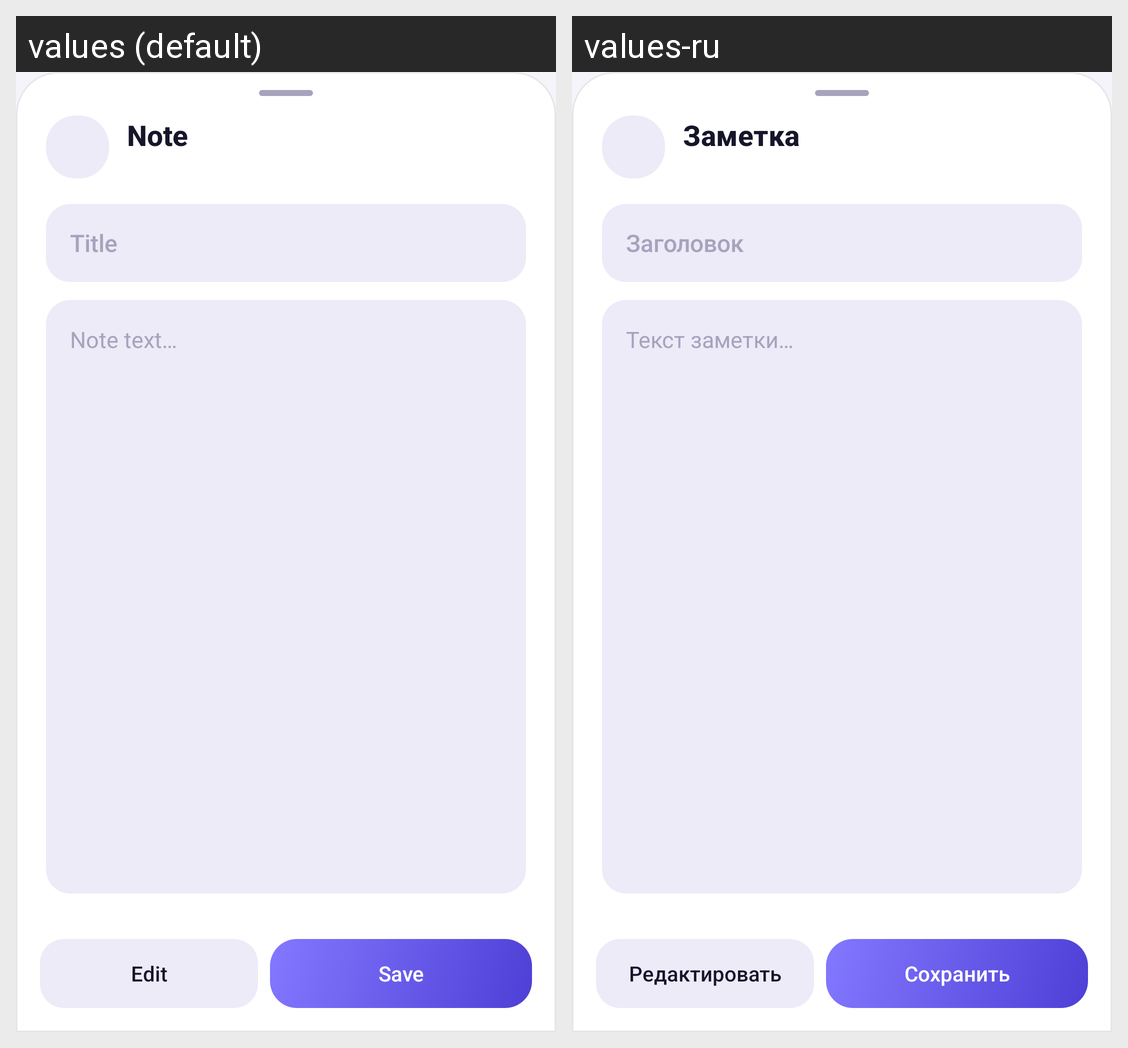

The same Android screen rendered under two of its app's locales, left to right. List the strings drawn on it with the default value and each locale's translation.
Android screen res/layout/sheet_note.xml rendered under 2 locales, left to right: values (default), values-ru. Device: Nexus 5 (rendered at 1080×1920; each locale shown at half size, 540×960, under a caption strip naming it); theme Theme.GalleryX.
Strings drawn on this screen, with the default value and each locale's value (text and hints the layout hard-codes, and strings that could not be matched under every locale, appear in the picture but are not listed):

note_title
  values: Note
  values-ru: Заметка

note_title_hint
  values: Title
  values-ru: Заголовок

note_body_hint
  values: Note text…
  values-ru: Текст заметки…

note_mode_edit
  values: Edit
  values-ru: Редактировать

save
  values: Save
  values-ru: Сохранить
